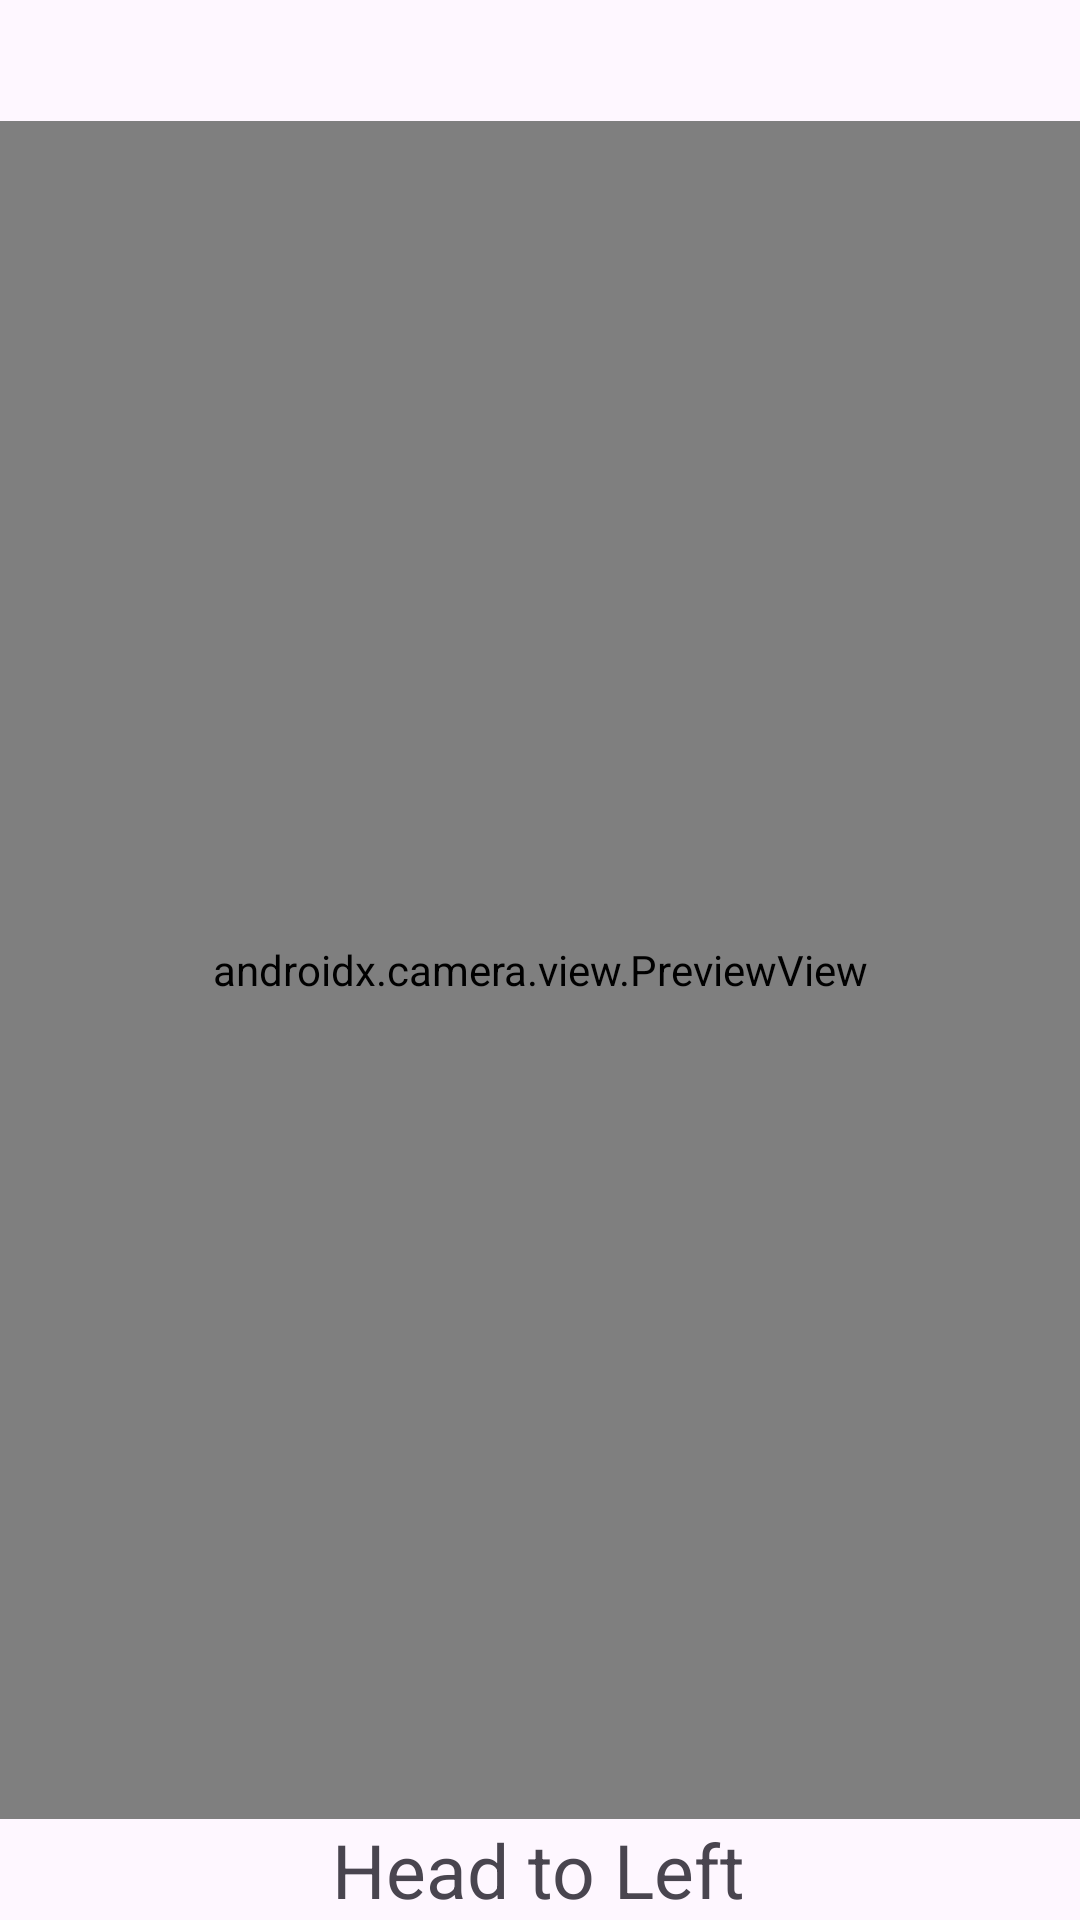

Android layout source for this screen:
<!-- AndroidManifest.xml: application theme Theme.MyFaceDedector -->
<!-- res/layout/fragment_camera.xml -->
<?xml version="1.0" encoding="utf-8"?>
<androidx.constraintlayout.widget.ConstraintLayout xmlns:android="http://schemas.android.com/apk/res/android"
    xmlns:app="http://schemas.android.com/apk/res-auto"
    xmlns:tools="http://schemas.android.com/tools"
    android:layout_width="match_parent"
    android:layout_height="match_parent"
    tools:context=".ui.camera.CameraFragment">


    <androidx.camera.view.PreviewView
        android:id="@+id/preview"
        android:layout_width="match_parent"
        android:layout_height="0dp"
        app:layout_constraintBottom_toTopOf="@+id/txt_test"
        app:layout_constraintEnd_toEndOf="parent"
        app:layout_constraintHorizontal_bias="0.0"
        app:layout_constraintStart_toStartOf="parent"
        app:layout_constraintTop_toBottomOf="@+id/txt_time"/>

    <TextView
        android:id="@+id/txt_time"
        android:layout_width="wrap_content"
        android:layout_height="wrap_content"
        android:textSize="30sp"
        app:layout_constraintEnd_toEndOf="parent"
        app:layout_constraintStart_toStartOf="parent"
        app:layout_constraintTop_toTopOf="parent"
        tools:text="10" />

    <TextView
        android:id="@+id/txt_test"
        android:layout_width="wrap_content"
        android:layout_height="wrap_content"
        android:text="Head to Left"
        android:textSize="25sp"
        app:layout_constraintBottom_toBottomOf="parent"
        app:layout_constraintEnd_toEndOf="parent"
        app:layout_constraintHorizontal_bias="0.498"
        app:layout_constraintStart_toStartOf="parent" />

</androidx.constraintlayout.widget.ConstraintLayout>
<!-- resources referenced by this layout -->
<resources>
  <style name="Theme.MyFaceDedector" parent="Base.Theme.MyFaceDedector" />
  <style name="Base.Theme.MyFaceDedector" parent="Theme.Material3.DayNight.NoActionBar">
          
          
      </style>
</resources>
